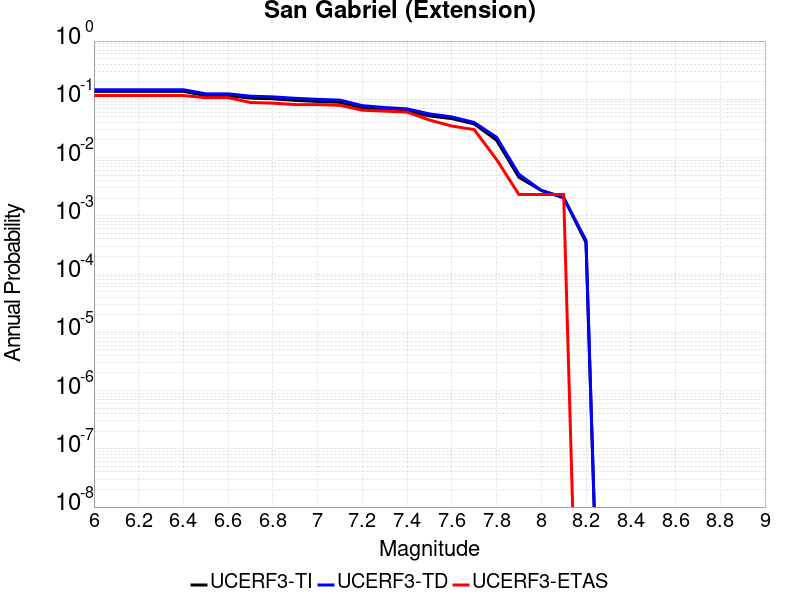

Data behind this chart, as committed beside it:
Magnitude, UCERF3-TI Prob, UCERF3-TD Prob, UCERF3-ETAS Prob
6.0, 0.137, 0.1461, 0.116
6.1, 0.137, 0.1461, 0.116
6.2, 0.137, 0.1461, 0.116
6.3, 0.137, 0.1461, 0.116
6.4, 0.137, 0.1461, 0.116
6.5, 0.1157, 0.1243, 0.1067
6.6, 0.1157, 0.1243, 0.1067
6.7, 0.1049, 0.1132, 0.08817
6.8, 0.1019, 0.1101, 0.08585
6.9, 0.09589, 0.1041, 0.08121
7.0, 0.09189, 0.09997, 0.08121
7.1, 0.0889, 0.09686, 0.07889
7.2, 0.0705, 0.07781, 0.06497
7.3, 0.0652, 0.07225, 0.06265
7.4, 0.06183, 0.06862, 0.06032
7.5, 0.05188, 0.05614, 0.04408
7.6, 0.04669, 0.04985, 0.0348
7.7, 0.03784, 0.04004, 0.03016
7.8, 0.01988, 0.02233, 0.009281
7.9, 0.004593, 0.005159, 0.00232
8.0, 0.002726, 0.002731, 0.00232
8.1, 0.002053, 0.002046, 0.00232
8.2, 3.473524E-4, 3.7873574E-4, 0.0
